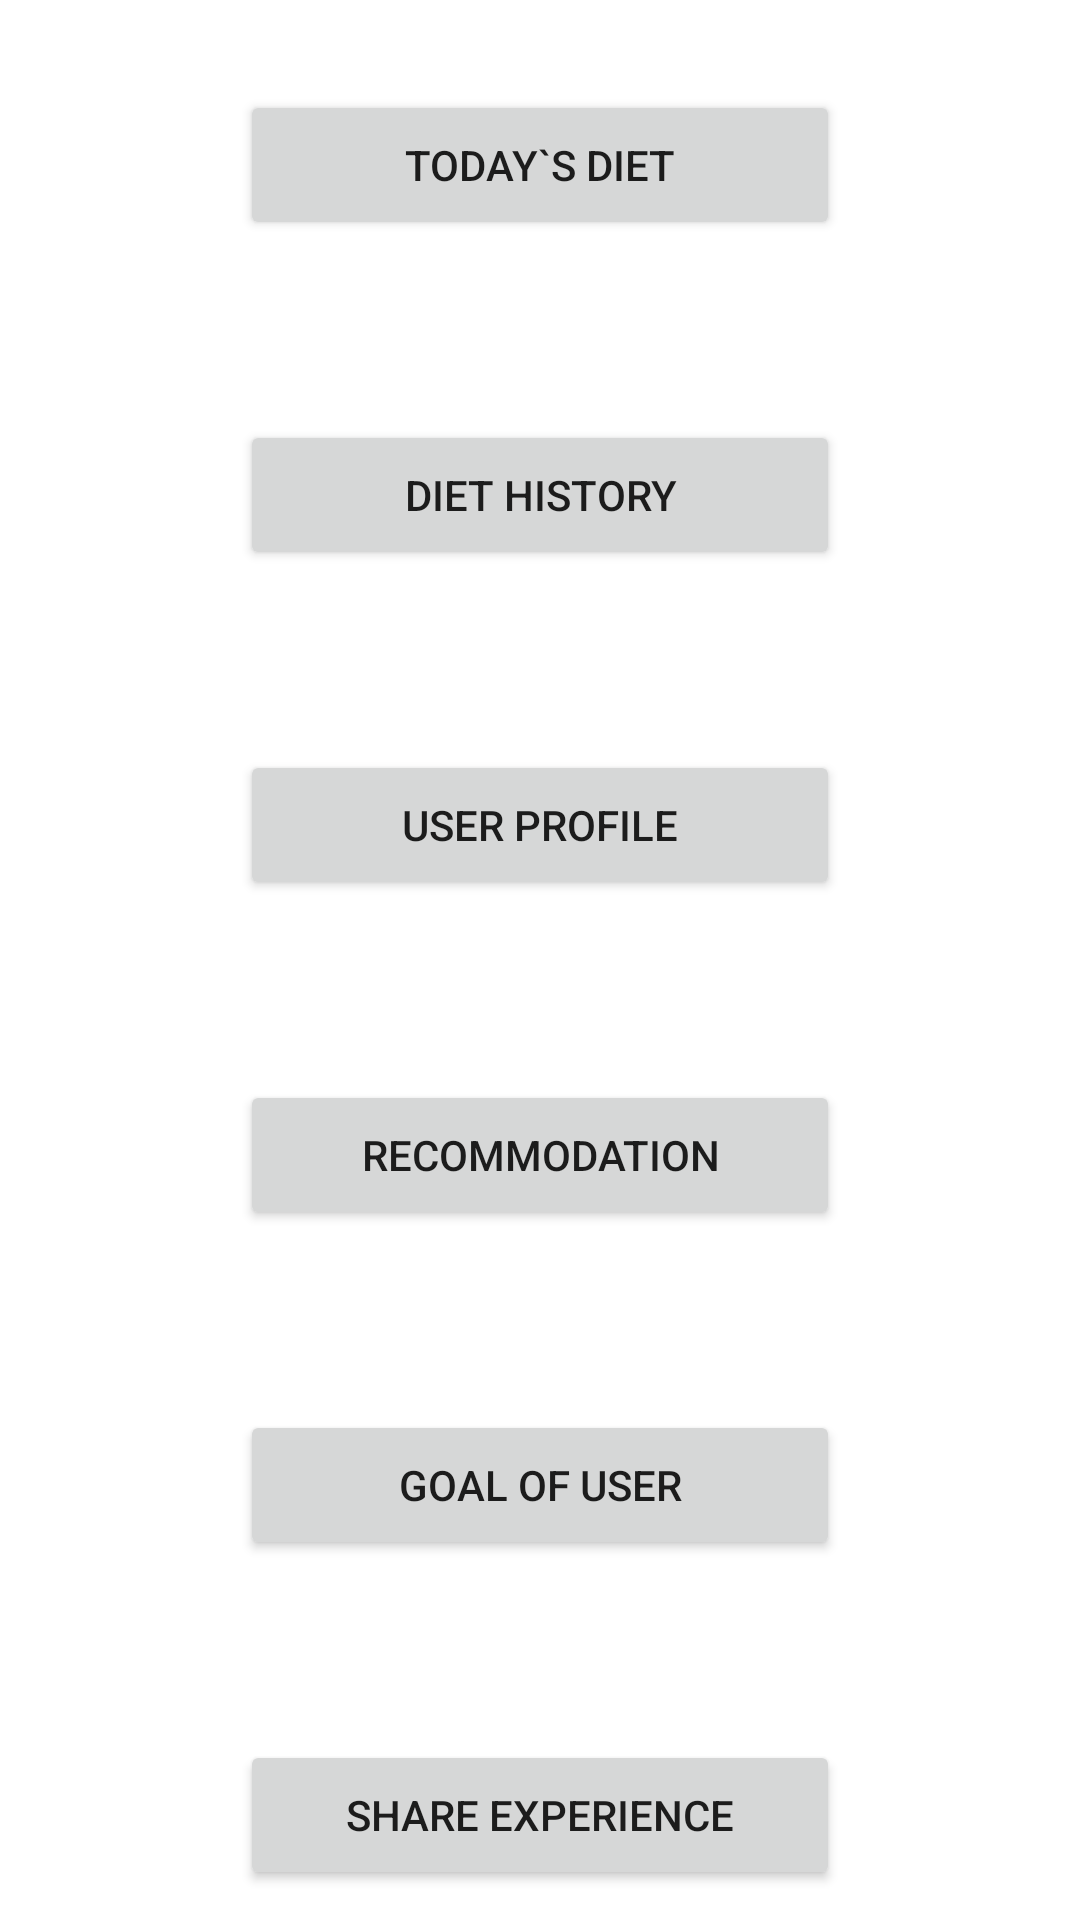

Layout XML and referenced resources for this Android screen:
<!-- AndroidManifest.xml: application theme Theme.JustGo -->
<!-- res/layout/activity_main_menu.xml -->
<?xml version="1.0" encoding="utf-8"?>
<androidx.constraintlayout.widget.ConstraintLayout xmlns:android="http://schemas.android.com/apk/res/android"
    xmlns:app="http://schemas.android.com/apk/res-auto"
    xmlns:tools="http://schemas.android.com/tools"
    android:layout_width="match_parent"
    android:layout_height="match_parent"
    tools:context=".activity.MainMenuActivity">


    <LinearLayout
        android:layout_width="fill_parent"
        android:layout_height="fill_parent"
        android:background="@color/white"
        tools:layout_editor_absoluteX="-36dp"
        tools:layout_editor_absoluteY="0dp"
        tools:ignore="MissingConstraints"
        android:orientation="vertical">

        <Button
            android:id="@+id/go_to_food"
            android:layout_width="200dp"
            android:layout_height="50dp"
            android:layout_marginTop="30dp"
            android:layout_gravity="center_horizontal"
            android:text="today`s diet"
            />
        <Button
            android:id="@+id/go_to_dietHistory"
            android:text="Diet History"
            android:layout_width="200dp"
            android:layout_height="50dp"
            android:layout_marginTop="60dp"
            android:layout_gravity="center_horizontal"
            />
        <Button
            android:id="@+id/go_to_user_info"
            android:layout_width="200dp"
            android:layout_height="50dp"
            android:layout_marginTop="60dp"
            android:layout_gravity="center_horizontal"
            android:text="user profile"

            />
        <Button
            android:id="@+id/go_to_recommdation"
            android:layout_width="200dp"
            android:layout_height="50dp"
            android:layout_marginTop="60dp"
            android:layout_gravity="center_horizontal"
            android:text="recommodation"
        />
        <Button
            android:id="@+id/go_to_weight"
            android:text="goal of user"
            android:layout_width="200dp"
            android:layout_height="50dp"
            android:layout_marginTop="60dp"
            android:layout_gravity="center_horizontal"
        />
        <Button
            android:id="@+id/go_to_experience"
            android:layout_width="200dp"
            android:layout_height="50dp"
            android:layout_marginTop="60dp"
            android:layout_gravity="center_horizontal"
            android:text="share experience"
            />



    </LinearLayout>

</androidx.constraintlayout.widget.ConstraintLayout>
<!-- resources referenced by this layout -->
<resources>
  <color name="white">#FFFFFF</color>
  <style name="Theme.JustGo" parent="Theme.MaterialComponents.DayNight.DarkActionBar">
          
          <item name="colorPrimary">@color/purple_500</item>
          <item name="colorPrimaryVariant">@color/purple_700</item>
          <item name="colorOnPrimary">@color/white</item>
          
          <item name="colorSecondary">@color/teal_200</item>
          <item name="colorSecondaryVariant">@color/teal_700</item>
          <item name="colorOnSecondary">@color/colorPrimaryDark</item>
          
          <item name="android:statusBarColor" tools:targetApi="l">?attr/colorPrimaryVariant</item>
          
      </style>
  <color name="purple_500">#9C27B0</color>
  <color name="purple_700">#7B1FA2</color>
  <color name="teal_200">#80CBC4</color>
  <color name="teal_700">#00796B</color>
  <color name="colorPrimaryDark">#000000</color>
</resources>
